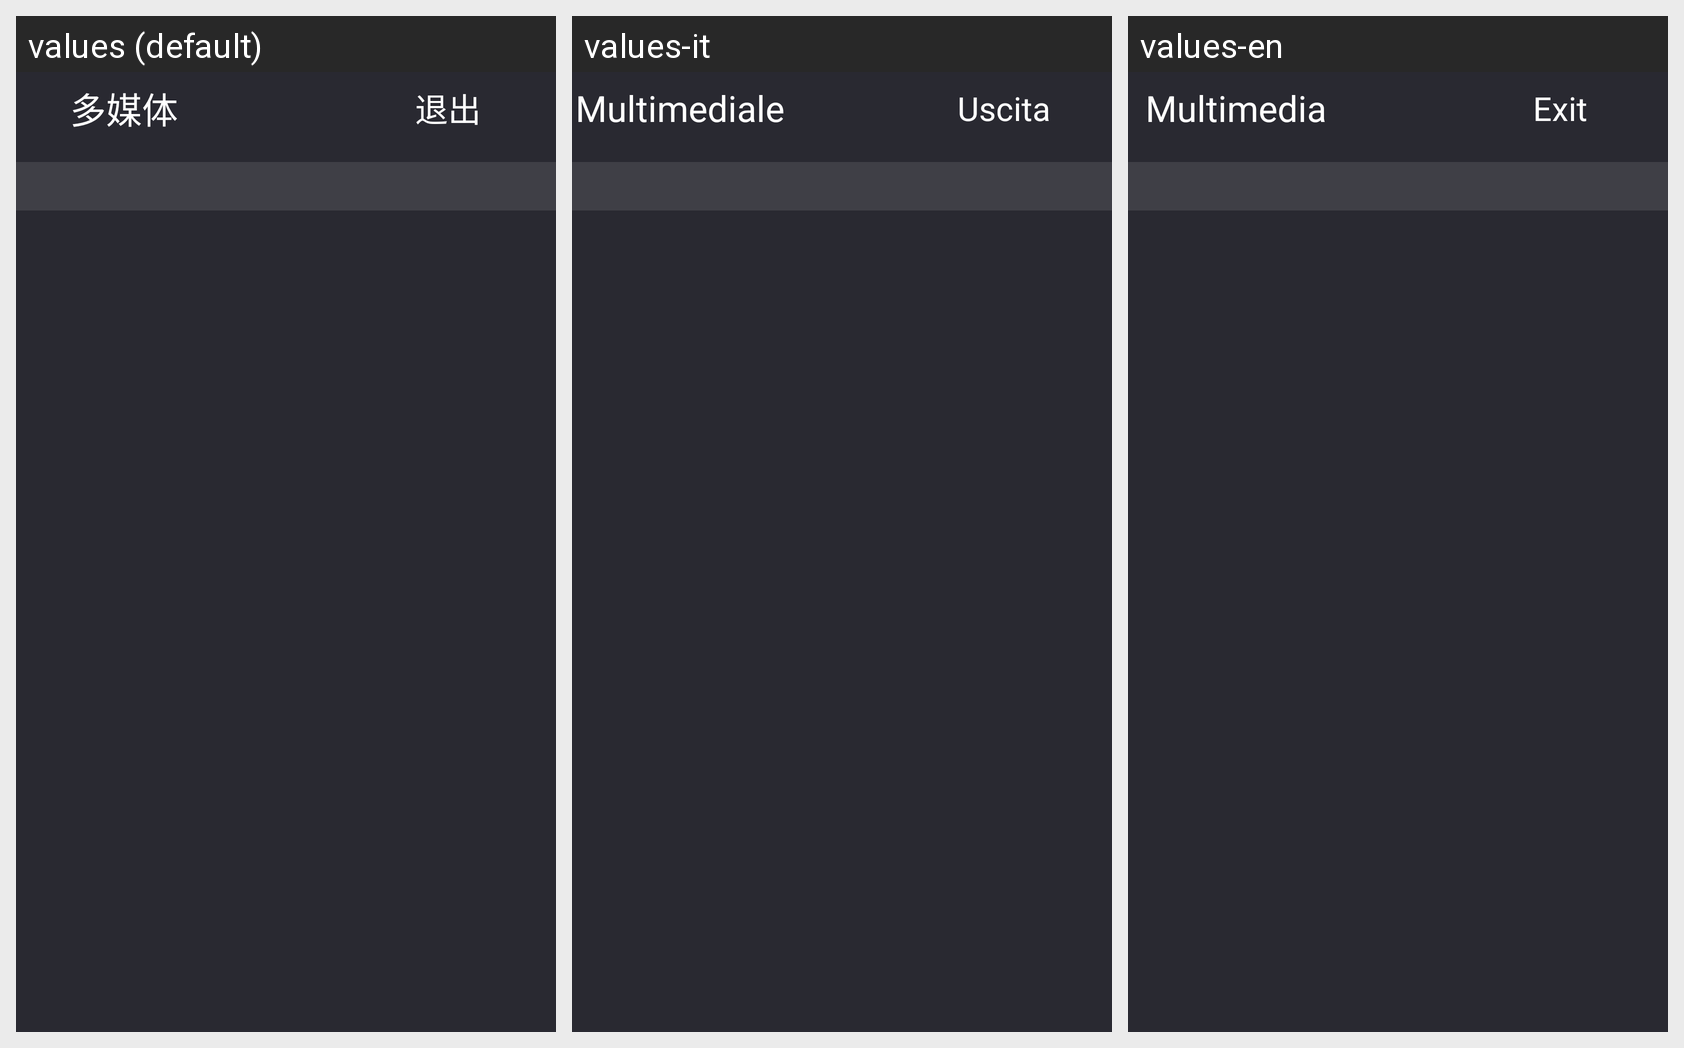

Translations of the strings shown on this Android screen, per locale in the grid:
Android screen res/layout/dialog_media_file.xml rendered under 3 locales, left to right: values (default), values-it, values-en. Device: Nexus 5 (rendered at 1080×1920; each locale shown at half size, 540×960, under a caption strip naming it); theme EngineeringModeStyle.
Other locales in the repository, not shown: values-ar, values-es, values-ru.
Strings drawn on this screen, with the default value and each locale's value (text and hints the layout hard-codes, and strings that could not be matched under every locale, appear in the picture but are not listed):

media_detail
  values: 多媒体
  values-it: Multimediale
  values-en: Multimedia

back_detail
  values: 退出
  values-it: Uscita
  values-en: Exit
